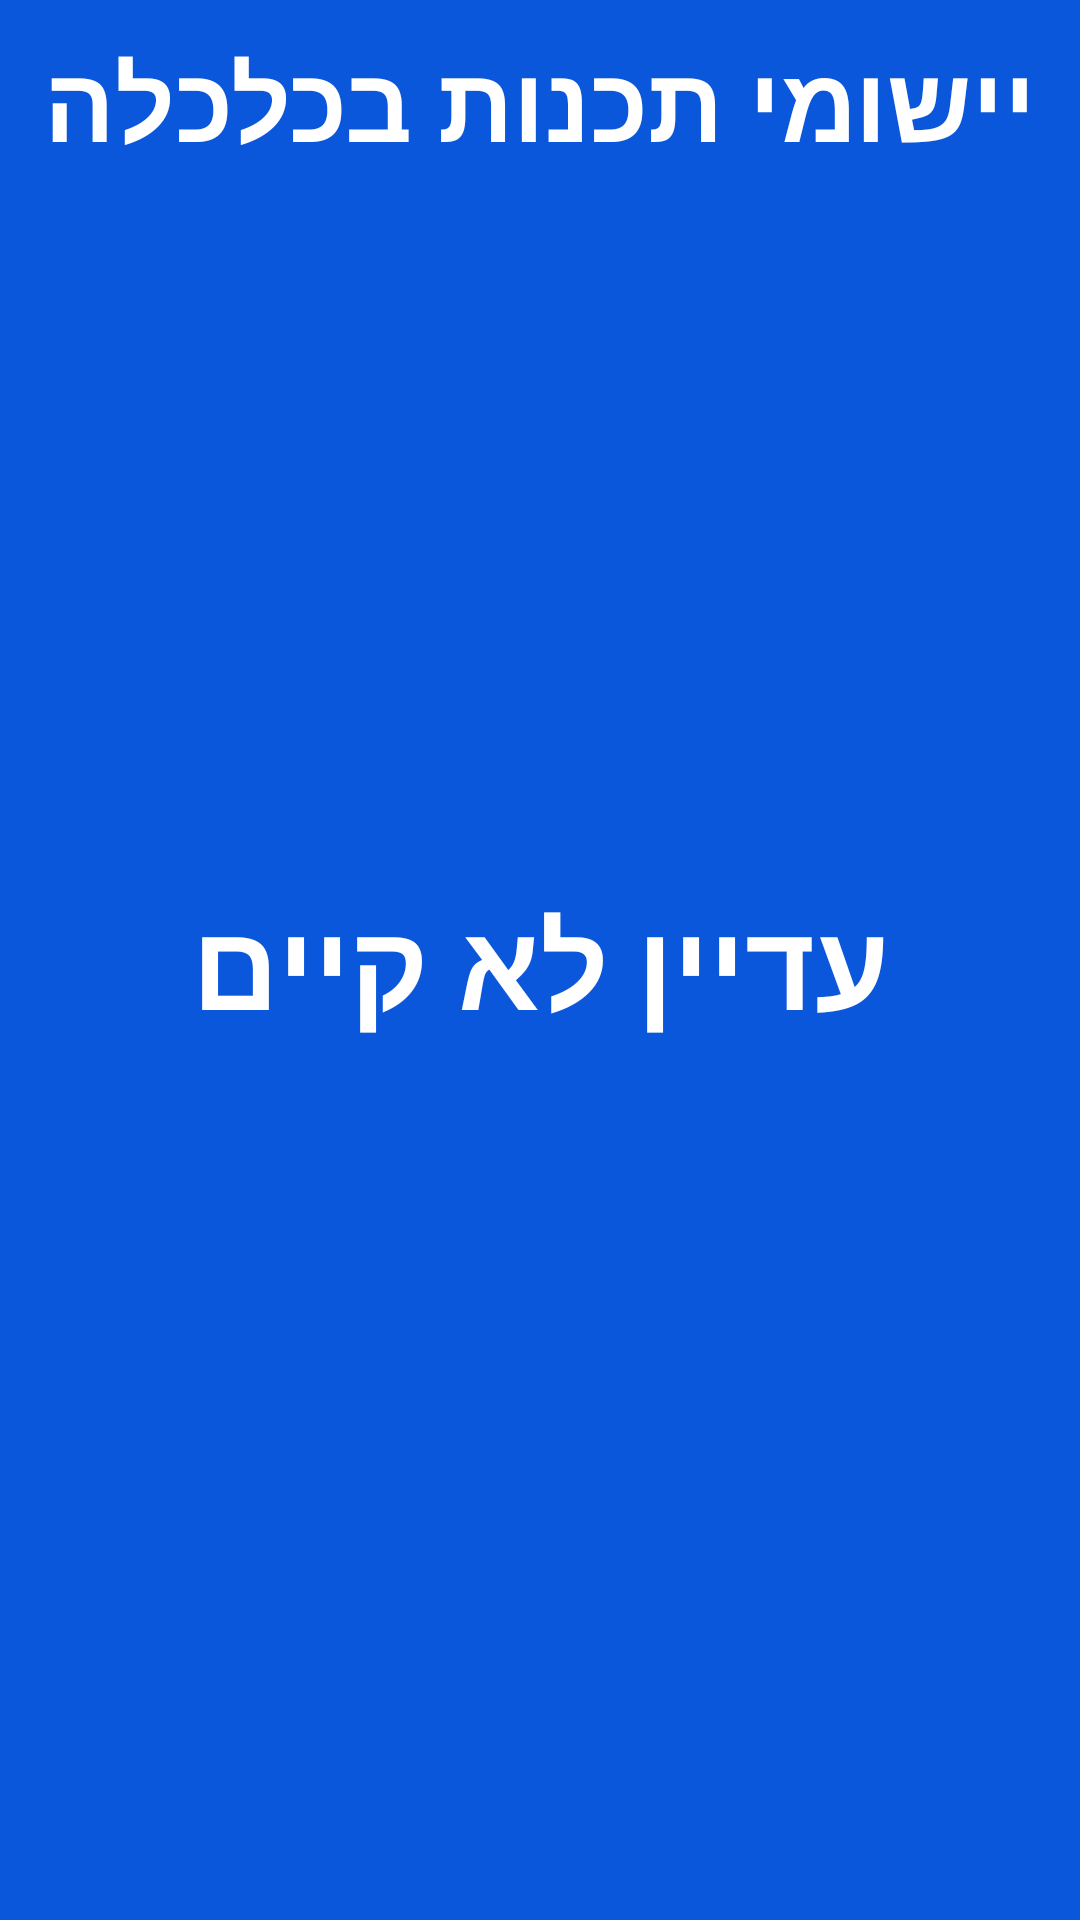

This screen was rendered from an Android layout file. Write that file and the resources it references.
<!-- AndroidManifest.xml: application theme Theme.EconomySCE -->
<!-- res/layout/activity_part2.xml -->
<?xml version="1.0" encoding="utf-8"?>
<androidx.constraintlayout.widget.ConstraintLayout xmlns:android="http://schemas.android.com/apk/res/android"
    xmlns:app="http://schemas.android.com/apk/res-auto"
    xmlns:tools="http://schemas.android.com/tools"
    android:layout_width="match_parent"
    android:layout_height="match_parent"
    android:background="@color/sky"
    tools:context=".Part2">
    <include
        android:id="@+id/header"
        layout="@layout/header"
        android:layout_width="match_parent"
        android:layout_height="wrap_content"
        app:layout_constraintEnd_toEndOf="parent"
        app:layout_constraintStart_toStartOf="parent"
        app:layout_constraintTop_toTopOf="parent" />

    <TextView
        android:id="@+id/textView"
        android:layout_width="wrap_content"
        android:layout_height="wrap_content"
        android:text="עדיין לא קיים"
        android:textColor="@color/white"
        android:textSize="40dp"
        android:textStyle="bold"
        app:layout_constraintBottom_toBottomOf="parent"
        app:layout_constraintEnd_toEndOf="parent"
        app:layout_constraintStart_toStartOf="parent"
        app:layout_constraintTop_toBottomOf="@+id/header"
        app:layout_constraintVertical_bias="0.437" />

</androidx.constraintlayout.widget.ConstraintLayout>
<!-- res/layout/header.xml (included above) -->
<?xml version="1.0" encoding="utf-8"?>
<RelativeLayout
    xmlns:android="http://schemas.android.com/apk/res/android"
    xmlns:app="http://schemas.android.com/apk/res-auto"
    android:layout_width="match_parent"
    android:layout_height="wrap_content"
    android:background="@color/blue">

    <androidx.constraintlayout.widget.ConstraintLayout
        android:layout_width="match_parent"
        android:layout_height="wrap_content">

        <TextView
            style="@style/TextView_Style_Header"
            android:text="@string/app_name"
            app:layout_constraintEnd_toEndOf="parent"
            app:layout_constraintStart_toStartOf="parent"
            app:layout_constraintTop_toTopOf="parent" />

    </androidx.constraintlayout.widget.ConstraintLayout>
</RelativeLayout>
<!-- resources referenced by this layout -->
<resources>
  <color name="blue">#0B57DC</color>
  <color name="sky">#0B57DC</color>
  <color name="white">#FFFFFFFF</color>
  <string name="app_name">יישומי תכנות בכלכלה</string>
  <style name="TextView_Style_Header" parent="Widget.MaterialComponents.TextView">
          <item name="android:layout_width">0dp</item>
          <item name="android:layout_height">wrap_content</item>
          <item name="android:textSize">35sp</item>
          <item name="android:textStyle">bold</item>
          <item name="android:textColor">@color/white</item>
          <item name="android:gravity">center</item>
          <item name="android:layout_centerInParent">true</item>
          <item name="android:padding">10dp</item>
      </style>
  <style name="Theme.EconomySCE" parent="Theme.MaterialComponents.DayNight.NoActionBar">
          
          <item name="colorPrimary">@color/blue</item>
          <item name="colorPrimaryVariant">@color/blue</item>
          <item name="colorOnPrimary">@color/white</item>
          
          <item name="colorSecondary">@color/blue</item>
          <item name="colorSecondaryVariant">@color/blue</item>
          <item name="colorOnSecondary">@color/white</item>
          
          <item name="android:statusBarColor">?attr/colorPrimaryVariant</item>
          
      </style>
</resources>
